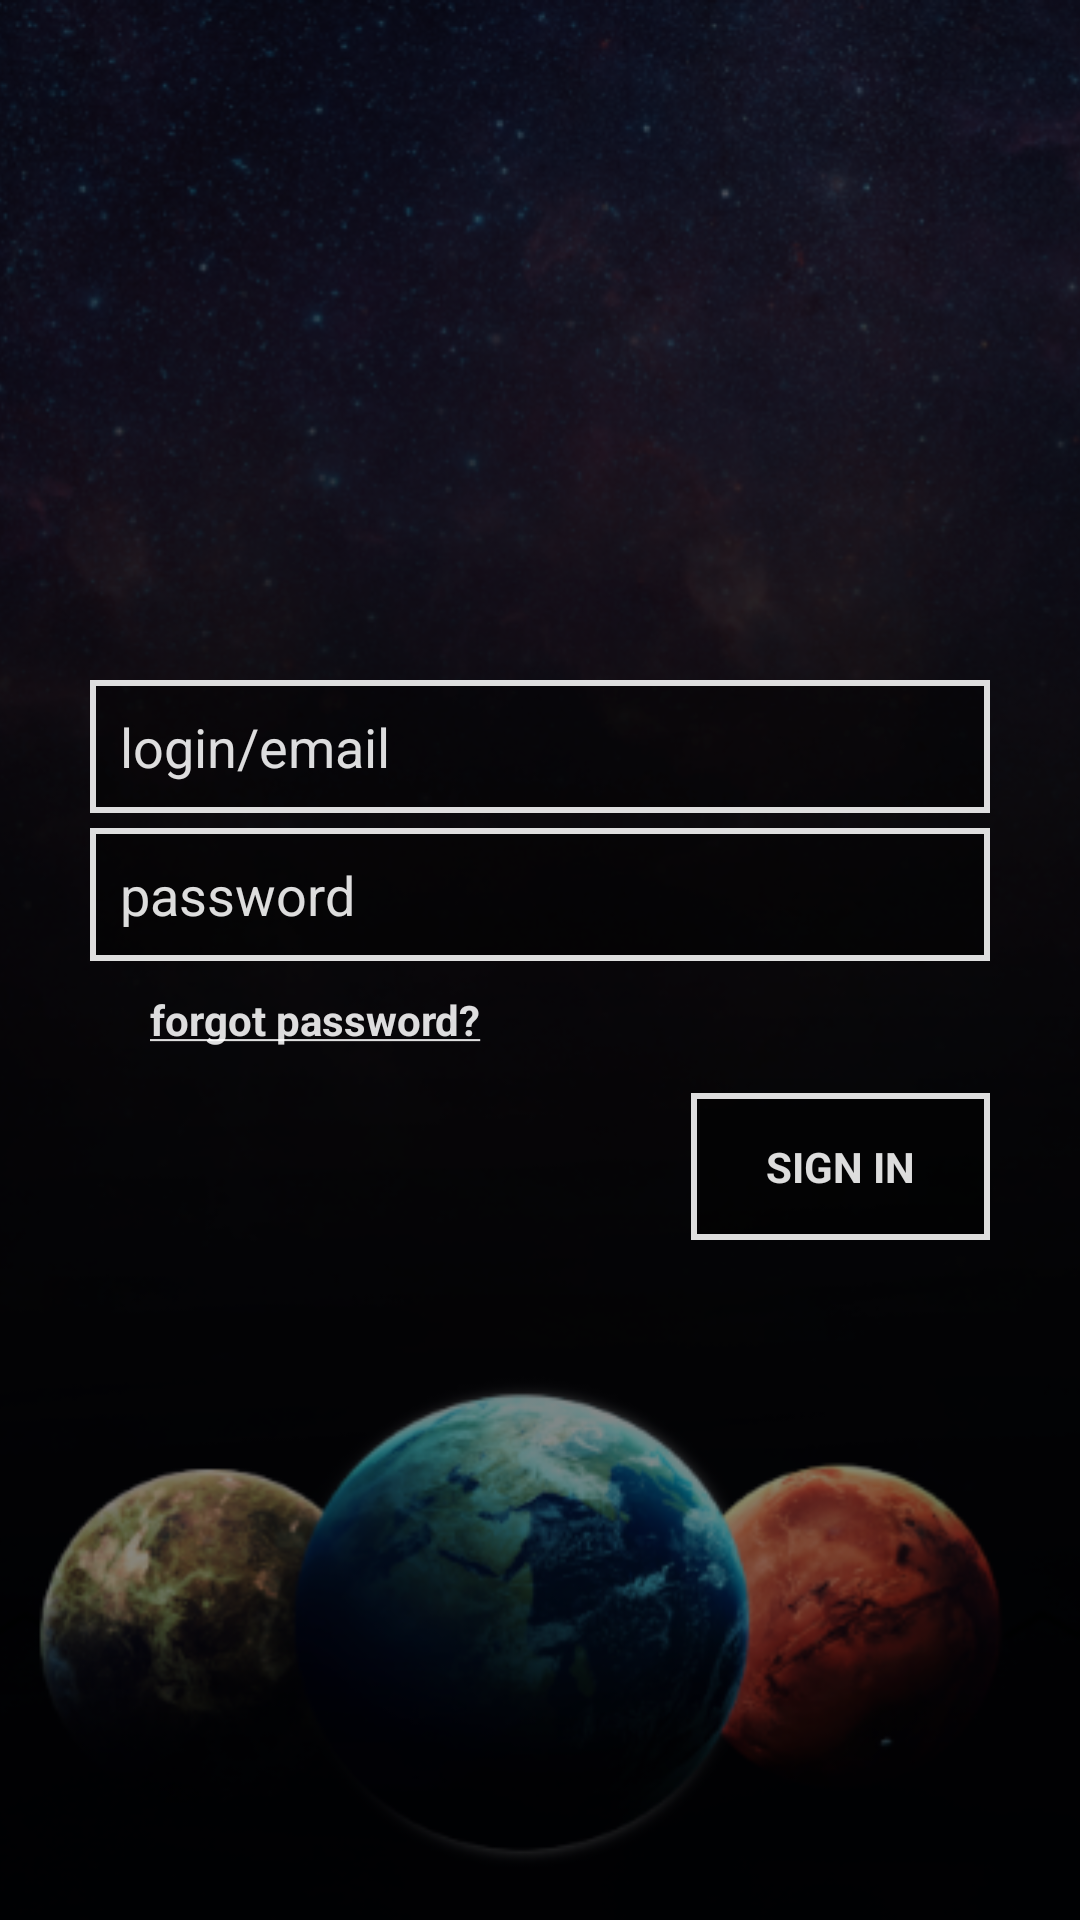

Android layout source for this screen:
<!-- AndroidManifest.xml: application theme AppTheme -->
<!-- res/layout/fragment_sign_in.xml -->
<?xml version="1.0" encoding="utf-8"?>
<RelativeLayout xmlns:android="http://schemas.android.com/apk/res/android"
    android:orientation="vertical" android:layout_width="match_parent"
    android:layout_height="match_parent"
    android:clickable="true"
    android:focusable="true">

    <ImageView
        android:layout_width="match_parent"
        android:layout_height="match_parent"
        android:src="@drawable/credo_background"
        android:scaleType="centerCrop"/>

    <ImageView
        android:layout_width="match_parent"
        android:layout_height="match_parent"
        android:background="@color/colorTransparentDark"/>

    <LinearLayout
        android:layout_width="match_parent"
        android:layout_height="wrap_content"
        android:layout_centerInParent="true"
        android:padding="30dp"
        android:orientation="vertical">


        <EditText
            android:layout_width="match_parent"
            android:layout_height="wrap_content"
            android:hint="@string/login_hint"
            android:padding="10dp"
            android:id="@+id/etLogin"
            android:elevation="3dp"
            android:imeOptions="actionNext"
            android:inputType="textEmailAddress"
            android:textColorHint="@color/colorTransparentWhite"
            android:textColor="@color/colorTransparentWhite"
            android:background="@drawable/bg_button"/>


        <EditText
            android:layout_marginTop="5dp"
            android:layout_width="match_parent"
            android:layout_height="wrap_content"
            android:hint="@string/password_hint"
            android:elevation="3dp"
            android:id="@+id/etPassword"
            android:padding="10dp"
            android:inputType="textPassword"
            android:imeOptions="actionDone"
            android:textColorHint="@color/colorTransparentWhite"
            android:textColor="@color/colorTransparentWhite"
            android:background="@drawable/bg_button"/>

        <TextView
            android:layout_width="wrap_content"
            android:layout_height="wrap_content"
            android:textColor="@color/colorTransparentWhite"
            android:paddingTop="10dp"
            android:paddingStart="20dp"
            android:paddingEnd="20dp"
            android:paddingRight="20dp"
            android:id="@+id/btForgotPassword"
            android:paddingLeft="20dp"
            android:paddingBottom="15dp"
            android:textStyle="bold"
            android:text="@string/forgot_password"/>
        
        <TextView
            android:layout_width="wrap_content"
            android:layout_height="wrap_content"
            android:text="@string/sign_in"
            android:paddingStart="25dp"
            android:paddingEnd="25dp"
            android:elevation="3dp"
            android:layout_gravity="end"
            android:textAllCaps="true"
            android:id="@+id/btSignIn"
            android:paddingLeft="25dp"
            android:textStyle="bold"
            android:paddingRight="25dp"
            android:paddingTop="15dp"
            android:paddingBottom="15dp"
            android:textColorHint="@color/colorTransparentWhite"
            android:textColor="@color/colorTransparentWhite"
            android:background="@drawable/bg_button"/>

    </LinearLayout>


    <FrameLayout
        android:id="@+id/viewProgress"
        android:visibility="gone"
        android:layout_width="match_parent"
        android:layout_height="match_parent"
        android:background="@color/colorTransparentDark">


        <ProgressBar
            android:layout_width="50dp"
            android:layout_height="50dp"
            android:layout_gravity="center" />

    </FrameLayout>



</RelativeLayout>
<!-- resources referenced by this layout -->
<resources>
  <color name="colorTransparentDark">#77000000</color>
  <color name="colorTransparentWhite">#ddffffff</color>
  <!-- drawable bg_button (drawable) -->
  <?xml version="1.0" encoding="utf-8"?>
  <selector xmlns:android="http://schemas.android.com/apk/res/android">
  
      <item>
          <shape android:shape="rectangle">
              <solid android:color="@color/colorTransparentDark" />
              <stroke android:width="2dp" android:color="@color/colorTransparentWhite"/>
          </shape>
      </item>
  
  </selector>
  <!-- drawable credo_background: png bitmap (drawable-hdpi, 196822 bytes) -->
  <string name="forgot_password"><u>forgot password?</u></string>
  <string name="login_hint">login/email</string>
  <string name="password_hint">password</string>
  <string name="sign_in">Sign in</string>
  <style name="AppTheme" parent="Theme.AppCompat.Light.NoActionBar">
          
          <item name="colorPrimary">@color/colorPrimary</item>
          <item name="colorPrimaryDark">@color/colorPrimaryDark</item>
          <item name="colorAccent">@color/colorAccent</item>
  
      </style>
  <color name="colorPrimary">#5c4b51</color>
  <color name="colorPrimaryDark">#4B4044</color>
  <color name="colorAccent">#cec8c8</color>
</resources>
